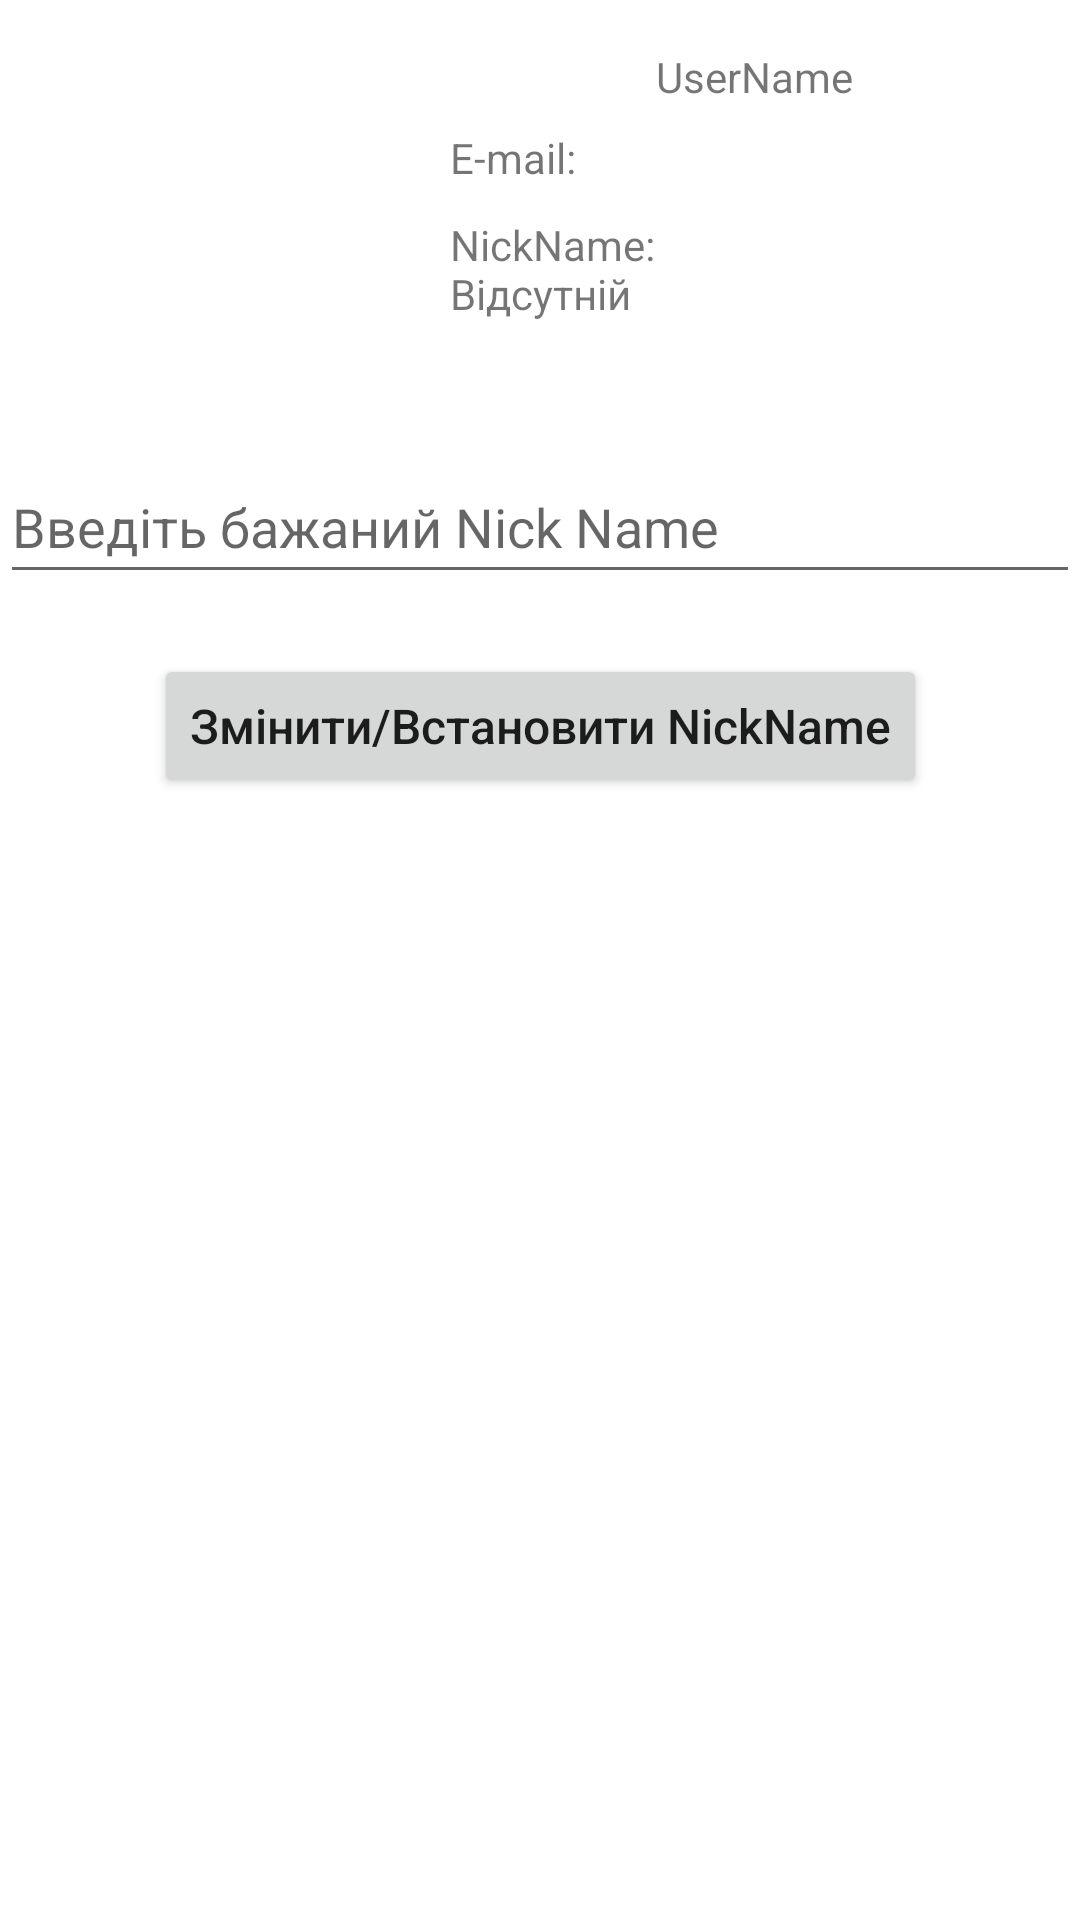

Produce the Android XML layout that renders to this screen, including the resource entries it uses.
<!-- AndroidManifest.xml: application theme Theme.MyApplication555 -->
<!-- res/layout/activity_my_profile.xml -->
<?xml version="1.0" encoding="utf-8"?>
<androidx.constraintlayout.widget.ConstraintLayout xmlns:android="http://schemas.android.com/apk/res/android"
    xmlns:app="http://schemas.android.com/apk/res-auto"
    xmlns:tools="http://schemas.android.com/tools"
    android:layout_width="match_parent"
    android:layout_height="match_parent"
    tools:context=".UserProfile.MyProfileAct">

    <ImageView
        android:id="@+id/userPhotoOnMyProfile"
        android:layout_width="140dp"
        android:layout_height="130dp"
        android:contentDescription="@string/imagetonmyprofile"
        app:layout_constraintStart_toStartOf="parent"
        app:layout_constraintTop_toTopOf="parent"
        tools:ignore="ImageContrastCheck"
        tools:srcCompat="@tools:sample/avatars" />

    <TextView
        android:id="@+id/usernameInMyProfile"
        android:layout_width="wrap_content"
        android:layout_height="wrap_content"
        android:layout_marginStart="104dp"
        android:layout_marginTop="16dp"
        android:layout_marginEnd="101dp"
        android:text="@string/usernameMyProfile"
        app:layout_constraintEnd_toEndOf="parent"
        app:layout_constraintStart_toEndOf="@+id/userPhotoOnMyProfile"
        app:layout_constraintTop_toTopOf="parent" />

    <TextView
        android:id="@+id/userEmail"
        android:layout_width="0dp"
        android:layout_height="wrap_content"
        android:layout_marginStart="10dp"
        android:layout_marginTop="8dp"
        android:text="@string/username_nueremailShow"
        app:layout_constraintEnd_toEndOf="parent"
        app:layout_constraintHorizontal_bias="0.0"
        app:layout_constraintStart_toEndOf="@+id/userPhotoOnMyProfile"
        app:layout_constraintTop_toBottomOf="@+id/usernameInMyProfile" />

    <com.google.android.material.textfield.TextInputEditText
        android:id="@+id/inputNicknameMyProfile"
        android:layout_width="match_parent"
        android:layout_height="wrap_content"
        android:layout_marginTop="20dp"
        android:hint="@string/nickname"
        android:minHeight="48dp"
        app:layout_constraintEnd_toEndOf="parent"
        app:layout_constraintStart_toStartOf="parent"
        app:layout_constraintTop_toBottomOf="@+id/userPhotoOnMyProfile" />

    <Button
        android:id="@+id/setNickMyProfileButton"
        android:layout_width="wrap_content"
        android:layout_height="wrap_content"
        android:layout_marginTop="20dp"
        android:text="@string/nicknameButton"
        android:textAppearance="@style/TextAppearance.AppCompat.Body2"
        android:textSize="16sp"
        app:layout_constraintEnd_toEndOf="parent"
        app:layout_constraintStart_toStartOf="parent"
        app:layout_constraintTop_toBottomOf="@+id/inputNicknameMyProfile" />

    <TextView
        android:id="@+id/nickNameProfile"
        android:layout_width="0dp"
        android:layout_height="wrap_content"
        android:layout_marginStart="10dp"
        android:layout_marginTop="10dp"
        android:layout_marginEnd="90dp"
        android:text="@string/nickname2"
        app:layout_constraintEnd_toEndOf="parent"
        app:layout_constraintHorizontal_bias="0.0"
        app:layout_constraintStart_toEndOf="@+id/userPhotoOnMyProfile"
        app:layout_constraintTop_toBottomOf="@+id/userEmail" />

</androidx.constraintlayout.widget.ConstraintLayout>
<!-- resources referenced by this layout -->
<resources>
  <string name="imagetonmyprofile">ImagetOnMyProfile</string>
  <string name="nickname">Введіть бажаний Nick Name</string>
  <string name="nickname2">NickName: Відсутній</string>
  <string name="nicknameButton">Змінити/Встановити NickName</string>
  <string name="usernameMyProfile">UserName</string>
  <string name="username_nueremailShow">E-mail:</string>
  <style name="Theme.MyApplication555" parent="Theme.MaterialComponents.DayNight.DarkActionBar">
          
          <item name="colorPrimary">@color/purple_500</item>
          <item name="colorPrimaryVariant">@color/purple_700</item>
          <item name="colorOnPrimary">@color/white</item>
          
          <item name="colorSecondary">@color/teal_200</item>
          <item name="colorSecondaryVariant">@color/teal_700</item>
          <item name="colorOnSecondary">@color/black</item>
          
          <item name="android:statusBarColor" tools:targetApi="l">?attr/colorPrimaryVariant</item>
          
      </style>
  <!-- not gathered from this repository: default colours our renderer supplied (Android Studio template values) -->
  <color name="purple_500">#FF6200EE</color>
  <color name="purple_700">#FF3700B3</color>
  <color name="teal_200">#FF03DAC5</color>
  <color name="teal_700">#FF018786</color>
  <color name="black">#FF000000</color>
  <color name="white">#FFFFFFFF</color>
</resources>
